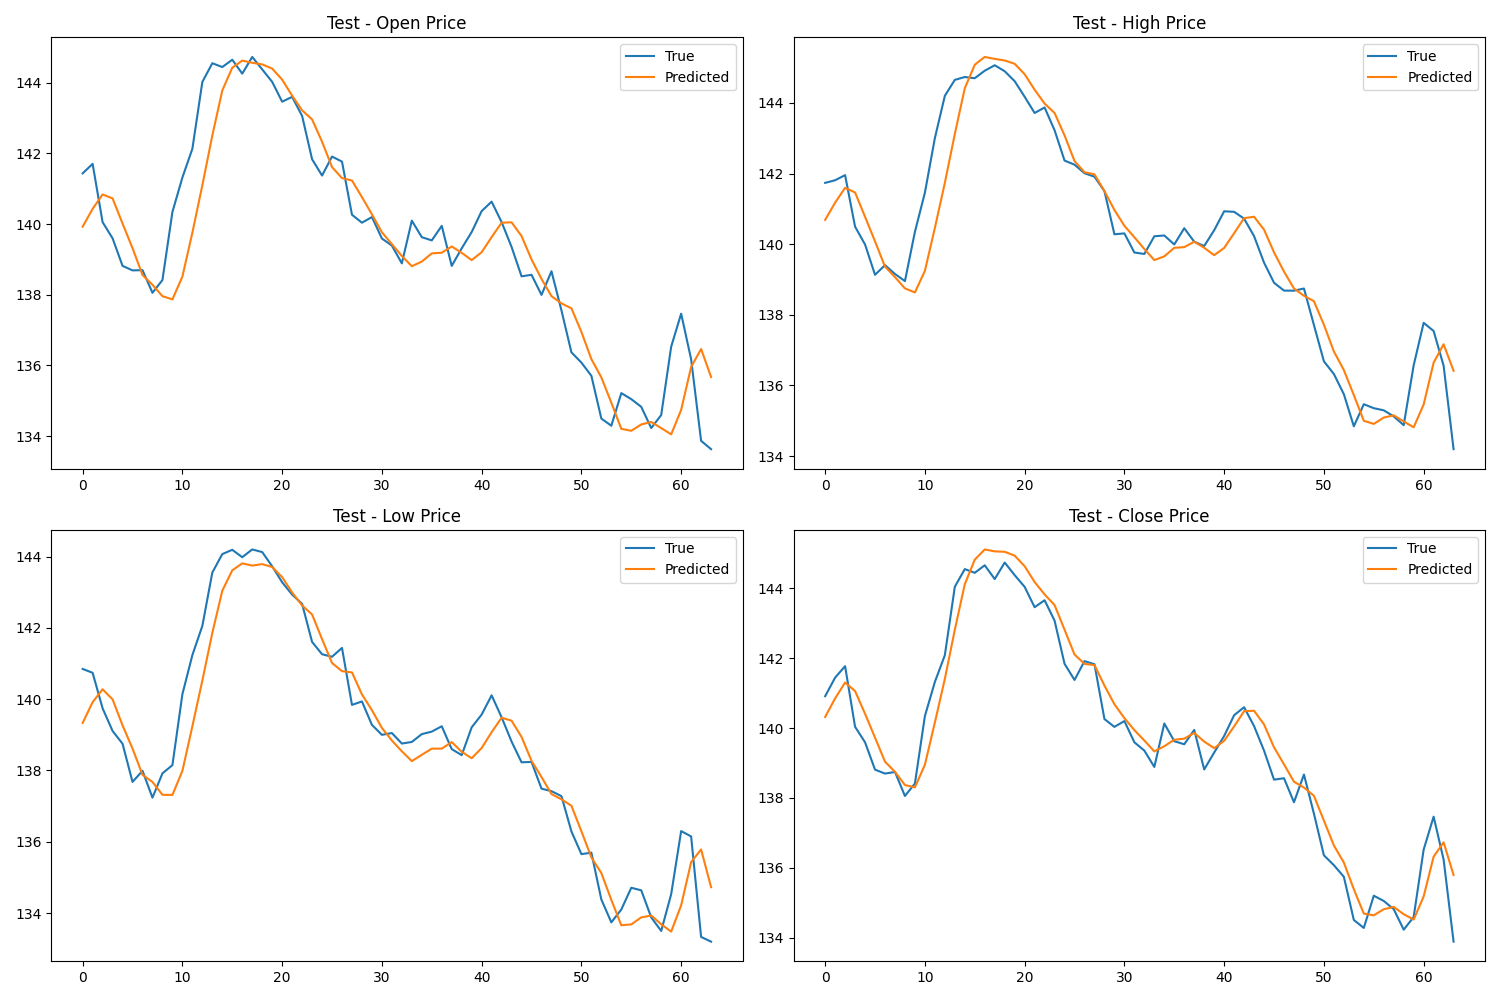

The data file committed next to this chart (first rows):
True_Open, True_High, True_Low, True_Close, Predicted_Open, Predicted_High, Predicted_Low, Predicted_Close
141.4, 141.7, 140.8, 140.9, 139.9, 140.7, 139.3, 140.3
141.7, 141.8, 140.7, 141.4, 140.4, 141.2, 139.9, 140.8
140.1, 142, 139.7, 141.8, 140.8, 141.6, 140.3, 141.3
139.6, 140.5, 139.1, 140, 140.7, 141.5, 140, 141.1
138.8, 140, 138.8, 139.6, 140, 140.8, 139.3, 140.4
138.7, 139.1, 137.7, 138.8, 139.3, 140.1, 138.6, 139.7
138.7, 139.4, 138, 138.7, 138.6, 139.4, 137.9, 139
138.1, 139.2, 137.2, 138.7, 138.3, 139.1, 137.7, 138.7
138.4, 139, 137.9, 138.1, 138, 138.7, 137.3, 138.4
140.3, 140.4, 138.2, 138.4, 137.9, 138.6, 137.3, 138.3
141.3, 141.5, 140.1, 140.3, 138.5, 139.2, 138, 138.9
142.1, 143, 141.2, 141.3, 139.8, 140.5, 139.2, 140.2
144, 144.2, 142.1, 142.1, 141.1, 141.7, 140.5, 141.4
144.6, 144.7, 143.6, 144, 142.5, 143.1, 141.9, 142.8
144.4, 144.7, 144.1, 144.5, 143.8, 144.4, 143, 144.1
144.7, 144.7, 144.2, 144.4, 144.4, 145.1, 143.6, 144.8
144.3, 144.9, 144, 144.7, 144.6, 145.3, 143.8, 145.1
144.7, 145.1, 144.2, 144.3, 144.6, 145.2, 143.7, 145.1
144.4, 144.9, 144.1, 144.7, 144.5, 145.2, 143.8, 145
144, 144.6, 143.7, 144.4, 144.4, 145.1, 143.7, 144.9
143.5, 144.2, 143.3, 144, 144.1, 144.8, 143.4, 144.6
143.6, 143.7, 142.9, 143.5, 143.6, 144.4, 143, 144.2
143.1, 143.9, 142.7, 143.7, 143.2, 144, 142.6, 143.8
141.8, 143.2, 141.6, 143.1, 143, 143.7, 142.4, 143.5
141.4, 142.4, 141.3, 141.8, 142.3, 143.1, 141.7, 142.8
141.9, 142.3, 141.2, 141.4, 141.6, 142.4, 141, 142.1
141.8, 142, 141.4, 141.9, 141.3, 142, 140.8, 141.8
140.3, 141.9, 139.8, 141.8, 141.2, 142, 140.8, 141.8
140, 141.5, 139.9, 140.3, 140.8, 141.5, 140.1, 141.2
140.2, 140.3, 139.3, 140, 140.3, 141, 139.7, 140.7
139.6, 140.3, 139, 140.2, 139.8, 140.5, 139.2, 140.3
139.4, 139.8, 139.1, 139.6, 139.4, 140.2, 138.8, 139.9
138.9, 139.7, 138.8, 139.4, 139.1, 139.9, 138.5, 139.6
140.1, 140.2, 138.8, 138.9, 138.8, 139.6, 138.3, 139.3
139.6, 140.2, 139, 140.1, 138.9, 139.7, 138.4, 139.5
139.5, 140, 139.1, 139.6, 139.2, 139.9, 138.6, 139.7
140, 140.5, 139.2, 139.5, 139.2, 139.9, 138.6, 139.7
138.8, 140.1, 138.6, 139.9, 139.4, 140.1, 138.8, 139.9
139.3, 139.9, 138.4, 138.8, 139.2, 139.9, 138.5, 139.6
139.8, 140.4, 139.2, 139.3, 139, 139.7, 138.3, 139.4
140.4, 140.9, 139.6, 139.8, 139.2, 139.9, 138.6, 139.6
140.6, 140.9, 140.1, 140.4, 139.6, 140.3, 139.1, 140
140.1, 140.7, 139.5, 140.6, 140, 140.7, 139.5, 140.5
139.4, 140.2, 138.8, 140.1, 140.1, 140.8, 139.4, 140.5
138.5, 139.5, 138.2, 139.4, 139.7, 140.4, 138.9, 140.1
138.6, 138.9, 138.2, 138.5, 139, 139.8, 138.3, 139.4
138, 138.7, 137.5, 138.6, 138.4, 139.2, 137.8, 139
138.7, 138.7, 137.4, 137.9, 138, 138.7, 137.3, 138.5
137.6, 138.7, 137.3, 138.7, 137.8, 138.5, 137.2, 138.3
136.4, 137.7, 136.3, 137.6, 137.6, 138.4, 137, 138.1
136.1, 136.7, 135.7, 136.4, 136.9, 137.7, 136.3, 137.4
135.7, 136.3, 135.7, 136.1, 136.2, 137, 135.6, 136.6
134.5, 135.8, 134.4, 135.7, 135.7, 136.4, 135.1, 136.2
134.3, 134.8, 133.7, 134.5, 134.9, 135.7, 134.4, 135.4
135.2, 135.5, 134.1, 134.3, 134.2, 135, 133.7, 134.7
135, 135.4, 134.7, 135.2, 134.1, 134.9, 133.7, 134.6
134.8, 135.3, 134.6, 135.1, 134.3, 135.1, 133.9, 134.8
134.2, 135.1, 133.9, 134.8, 134.4, 135.2, 133.9, 134.9
134.6, 134.9, 133.5, 134.2, 134.2, 135, 133.7, 134.7
136.5, 136.6, 134.5, 134.6, 134, 134.8, 133.5, 134.5
... 4 more rows
